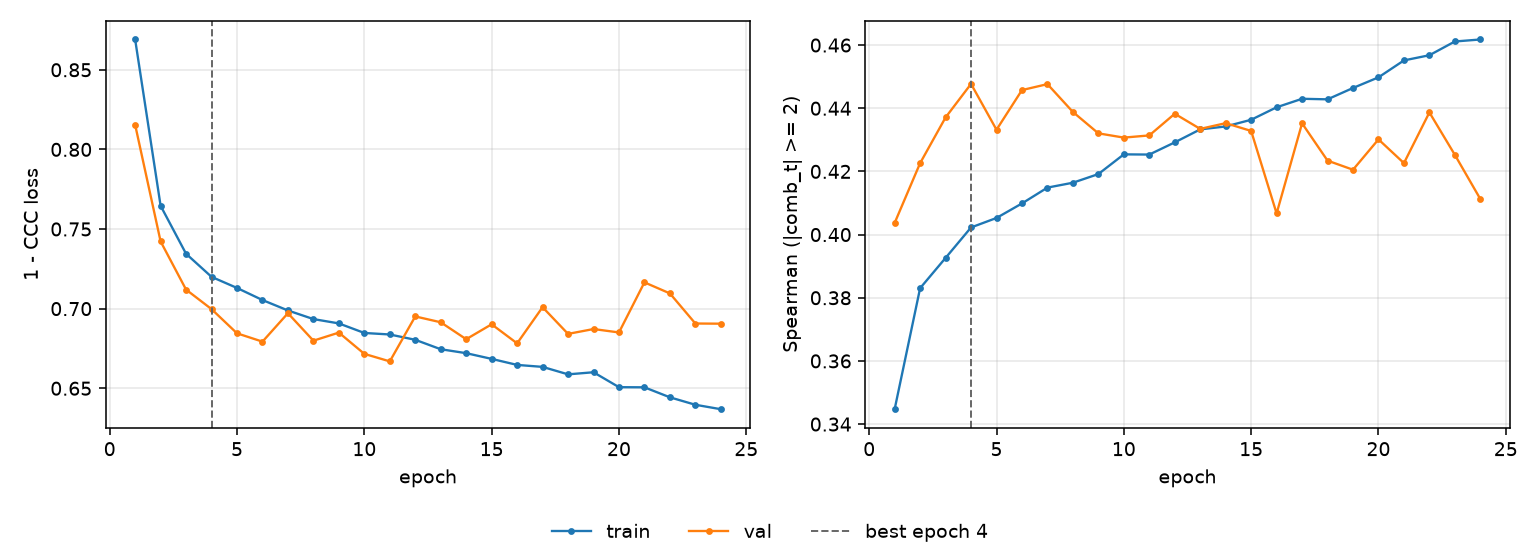

The data file committed next to this chart (first rows):
epoch, tr_loss, vl_loss, tr_sp, vl_sp, is_best
1, 0.869, 0.8154, 0.3447, 0.4037, False
2, 0.7646, 0.7422, 0.383, 0.4226, False
3, 0.7344, 0.7119, 0.3926, 0.4371, False
4, 0.72, 0.6997, 0.4023, 0.4477, True
5, 0.713, 0.6845, 0.4053, 0.4332, False
6, 0.7054, 0.6793, 0.4099, 0.4457, False
7, 0.6988, 0.6971, 0.4149, 0.4476, False
8, 0.6934, 0.6799, 0.4164, 0.4388, False
9, 0.6907, 0.6849, 0.4192, 0.432, False
10, 0.6847, 0.6716, 0.4254, 0.4307, False
11, 0.6838, 0.6669, 0.4253, 0.4314, False
12, 0.6804, 0.6951, 0.4292, 0.4382, False
13, 0.6745, 0.6914, 0.4333, 0.4335, False
14, 0.672, 0.6808, 0.4342, 0.4353, False
15, 0.6684, 0.6902, 0.4363, 0.4328, False
16, 0.6647, 0.6782, 0.4403, 0.4067, False
17, 0.6634, 0.7009, 0.443, 0.4352, False
18, 0.6587, 0.6841, 0.4428, 0.4234, False
19, 0.66, 0.6872, 0.4464, 0.4205, False
20, 0.6507, 0.685, 0.4498, 0.4301, False
21, 0.6506, 0.7165, 0.4551, 0.4226, False
22, 0.6443, 0.7096, 0.4568, 0.4387, False
23, 0.6396, 0.6907, 0.4611, 0.4252, False
24, 0.6368, 0.6905, 0.4618, 0.4113, False
